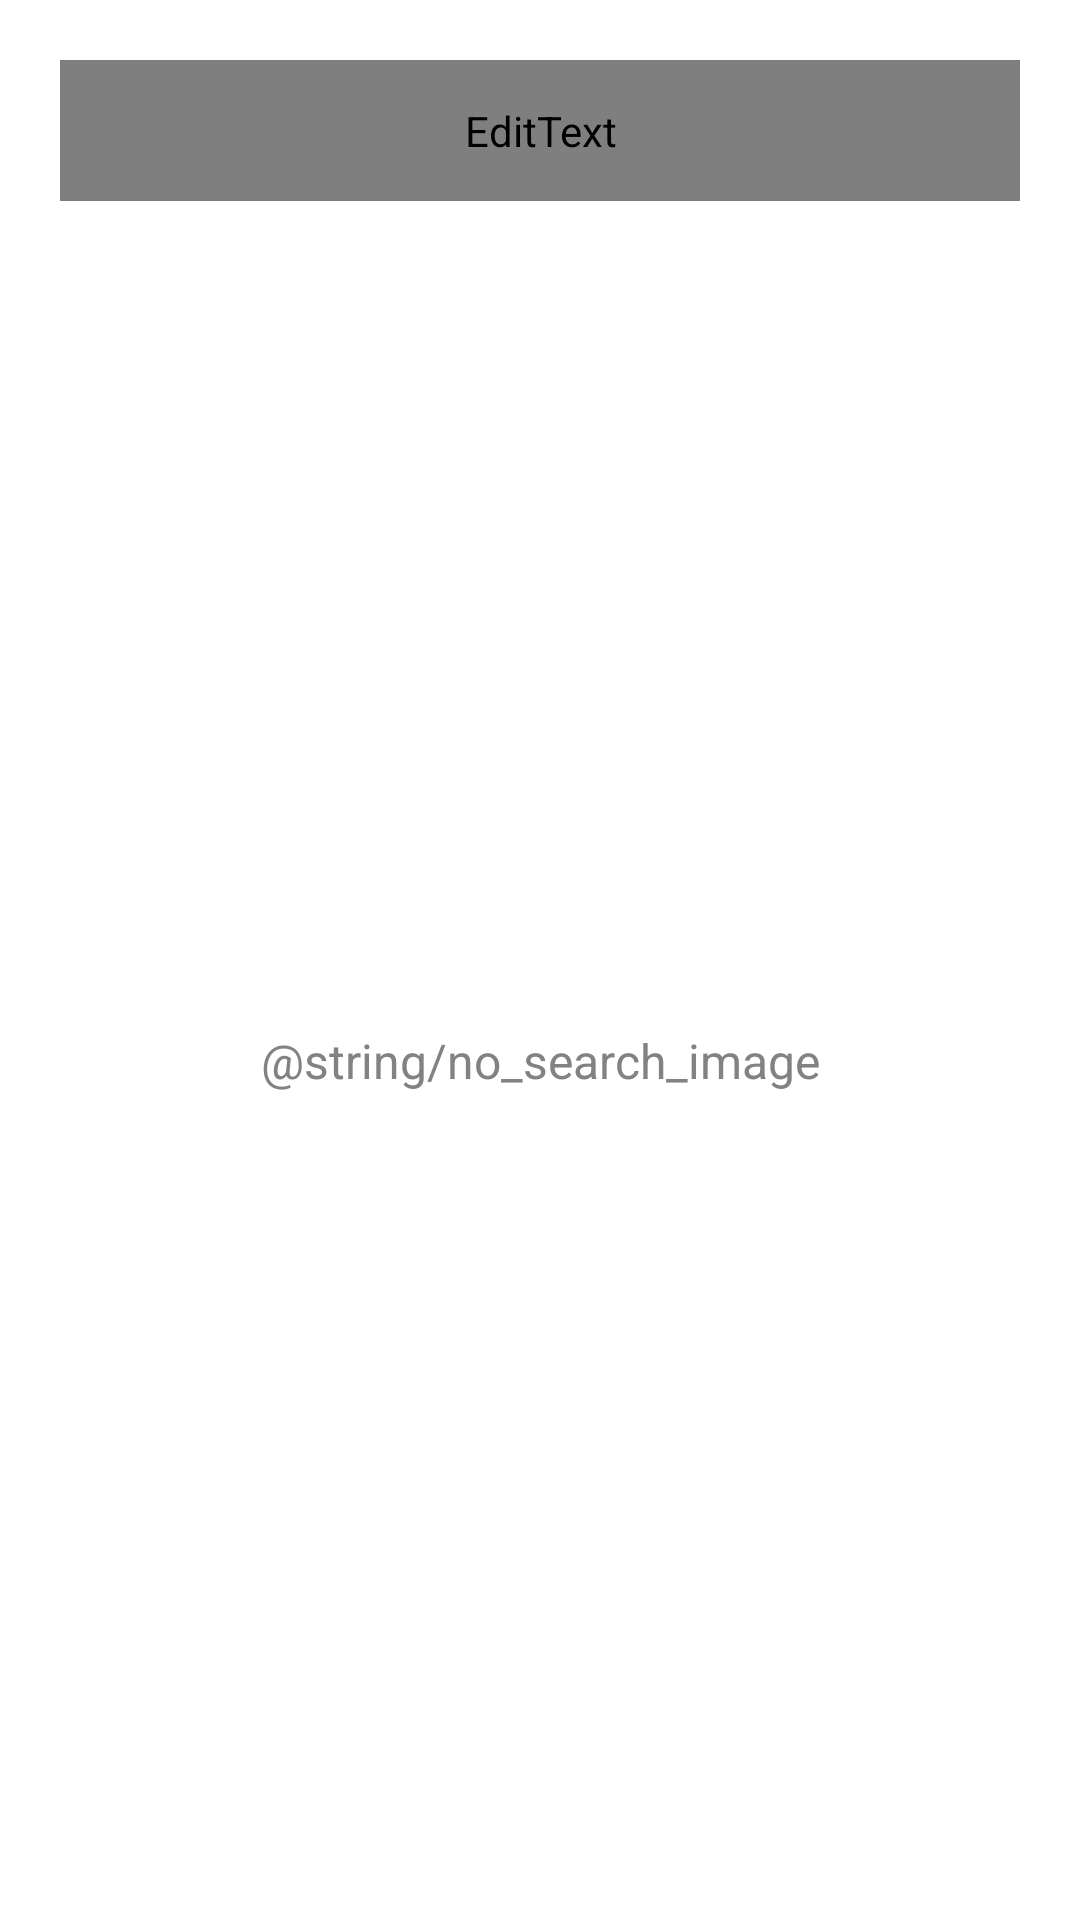

Reconstruct the res/layout file that produces this screen, plus the resources it refers to.
<!-- AndroidManifest.xml: application theme Theme.Coroutine_SearchImage -->
<!-- res/layout/fragment_search_image.xml -->
<?xml version="1.0" encoding="utf-8"?>
<androidx.constraintlayout.widget.ConstraintLayout xmlns:android="http://schemas.android.com/apk/res/android"
    android:layout_width="match_parent"
    android:layout_height="match_parent"
    xmlns:tools="http://schemas.android.com/tools"
    xmlns:app="http://schemas.android.com/apk/res-auto"
    tools:context=".ui.main.search.SearchImageFragment">

    <EditText
        android:id="@+id/et_search"
        android:layout_width="0dp"
        android:layout_height="wrap_content"
        android:layout_marginTop="20dp"
        android:layout_marginHorizontal="20dp"
        android:paddingHorizontal="16dp"
        android:paddingVertical="14dp"
        android:textSize="16dp"
        android:textColor="@color/black_333"
        android:textColorHint="@color/gray_828282"
        android:hint="@string/enter_search_word"
        android:fontFamily="@font/pretendard_regular"
        android:maxLines="1"
        android:inputType="text"
        android:background="@drawable/bg_search_edittext"
        android:imeOptions="actionSearch"
        app:layout_constraintTop_toTopOf="parent"
        app:layout_constraintStart_toStartOf="parent"
        app:layout_constraintEnd_toEndOf="parent"/>

    <androidx.recyclerview.widget.RecyclerView
        android:id="@+id/rv_image"
        android:layout_width="0dp"
        android:layout_height="0dp"
        android:paddingVertical="15dp"
        android:paddingHorizontal="15dp"
        android:clipToPadding="false"
        app:layoutManager="androidx.recyclerview.widget.GridLayoutManager"
        app:spanCount="3"
        app:layout_constraintTop_toBottomOf="@id/et_search"
        app:layout_constraintBottom_toBottomOf="parent"
        app:layout_constraintStart_toStartOf="parent"
        app:layout_constraintEnd_toEndOf="parent"
        tools:listitem="@layout/item_image"/>

    <TextView
        android:id="@+id/tv_empty_list"
        android:layout_width="wrap_content"
        android:layout_height="wrap_content"
        android:text="@string/no_search_image"
        android:textColor="@color/gray_828282"
        android:textSize="16dp"
        app:layout_constraintTop_toBottomOf="@id/et_search"
        app:layout_constraintBottom_toBottomOf="parent"
        app:layout_constraintStart_toStartOf="parent"
        app:layout_constraintEnd_toEndOf="parent"/>
</androidx.constraintlayout.widget.ConstraintLayout>
<!-- res/layout/item_image.xml (included above) -->
<?xml version="1.0" encoding="utf-8"?>
<androidx.constraintlayout.widget.ConstraintLayout xmlns:android="http://schemas.android.com/apk/res/android"
    android:layout_width="match_parent"
    android:layout_height="wrap_content"
    android:layout_margin="5dp"
    xmlns:app="http://schemas.android.com/apk/res-auto"
    xmlns:tools="http://schemas.android.com/tools">

    <ImageView
        android:id="@+id/iv"
        android:layout_width="0dp"
        android:layout_height="0dp"
        app:layout_constraintDimensionRatio="1:1"
        app:layout_constraintTop_toTopOf="parent"
        app:layout_constraintStart_toStartOf="parent"
        app:layout_constraintEnd_toEndOf="parent"
        tools:background="@color/black"/>
</androidx.constraintlayout.widget.ConstraintLayout>
<!-- resources referenced by this layout -->
<resources>
  <color name="black">#FF000000</color>
  <color name="black_333">#333333</color>
  <color name="gray_828282">#828282</color>
  <!-- drawable bg_search_edittext (drawable) -->
  <?xml version="1.0" encoding="utf-8"?>
  <shape xmlns:android="http://schemas.android.com/apk/res/android">
      <solid android:color="@color/gray_eee" />
      <corners android:radius="12dp" />
  </shape>
  <string name="enter_search_word">검색어를 입력하세요.</string>
  <style name="Theme.Coroutine_SearchImage" parent="Theme.MaterialComponents.DayNight.NoActionBar">
          
          <item name="colorPrimary">@color/purple_500</item>
          <item name="colorPrimaryVariant">@color/purple_700</item>
          <item name="colorOnPrimary">@color/white</item>
          
          <item name="colorSecondary">@color/teal_200</item>
          <item name="colorSecondaryVariant">@color/teal_700</item>
          <item name="colorOnSecondary">@color/black</item>
          
          <item name="android:statusBarColor" tools:targetApi="l">@color/white</item>
          <item name="android:windowLightStatusBar">true</item>
          
      </style>
  <color name="gray_eee">#eeeeee</color>
  <color name="purple_500">#FF6200EE</color>
  <color name="purple_700">#FF3700B3</color>
  <color name="white">#FFFFFFFF</color>
  <color name="teal_200">#FF03DAC5</color>
  <color name="teal_700">#FF018786</color>
</resources>
